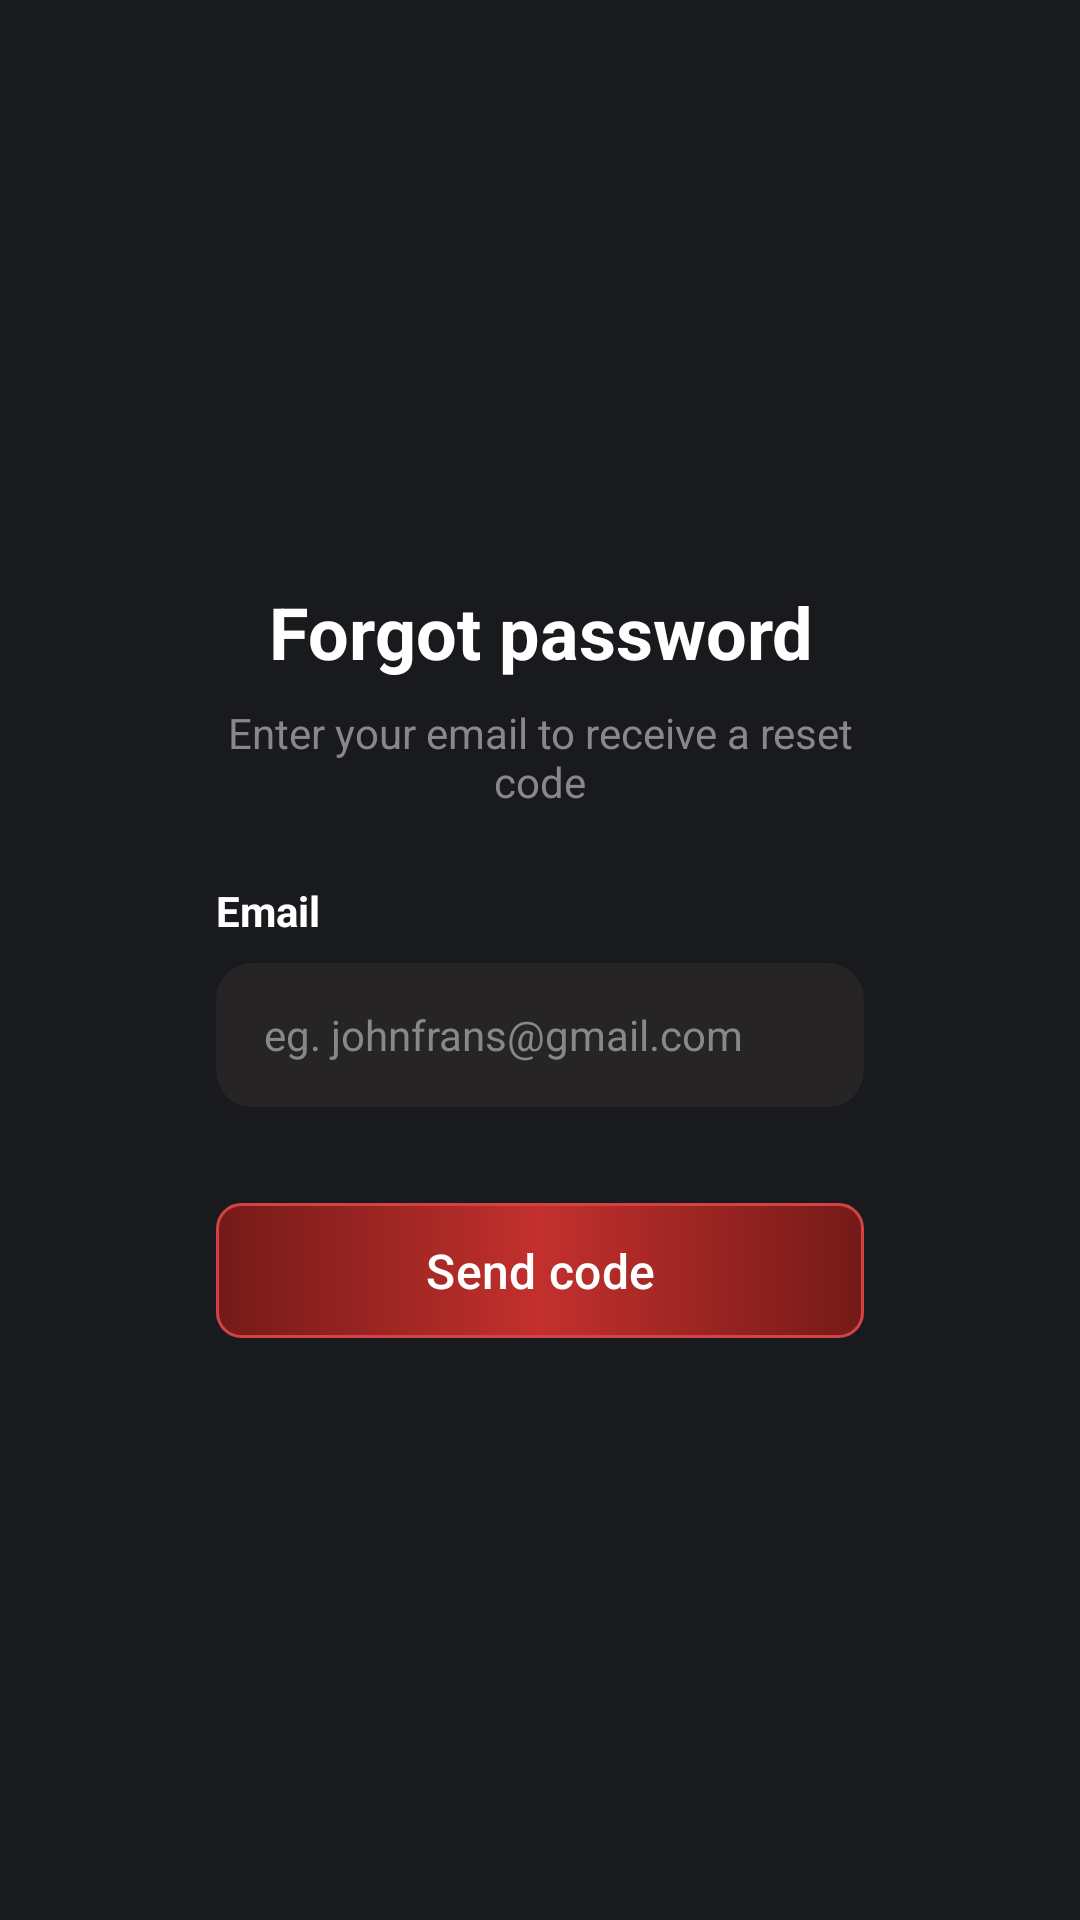

This screen was rendered from an Android layout file. Write that file and the resources it references.
<!-- AndroidManifest.xml: application theme Theme.GenStreamUI -->
<!-- res/layout/fragment_forget_password.xml -->
<?xml version="1.0" encoding="utf-8"?>
<ScrollView xmlns:android="http://schemas.android.com/apk/res/android"
    xmlns:app="http://schemas.android.com/apk/res-auto"
    android:layout_width="match_parent"
    android:layout_height="match_parent"
    android:background="@color/bg_color"
    android:fillViewport="true">

    <androidx.constraintlayout.widget.ConstraintLayout
        android:layout_width="match_parent"
        android:layout_height="wrap_content">

    <LinearLayout
        android:layout_width="0dp"
        android:layout_height="wrap_content"
        android:gravity="center_vertical"
        android:orientation="vertical"
        app:layout_constraintBottom_toBottomOf="parent"
        app:layout_constraintEnd_toEndOf="parent"
        app:layout_constraintStart_toStartOf="parent"
        app:layout_constraintTop_toTopOf="parent"
        app:layout_constraintWidth_percent="0.6">

        <TextView
            android:layout_width="match_parent"
            android:layout_height="wrap_content"
            android:layout_marginBottom="8dp"
            android:gravity="center"
            android:text="Forgot password"
            android:textColor="@color/white"
            android:textSize="24sp"
            android:textStyle="bold" />

        <TextView
            android:layout_width="match_parent"
            android:layout_height="wrap_content"
            android:layout_marginBottom="24dp"
            android:gravity="center"
            android:text="Enter your email to receive a reset code"
            android:textColor="#888888"
            android:textSize="14sp" />

        
        <TextView
            android:layout_width="wrap_content"
            android:layout_height="wrap_content"
            android:text="Email"
            android:textColor="@color/white"
            android:textSize="14sp"
            android:textStyle="bold" />

        <EditText
            android:id="@+id/etEmail"
            android:layout_width="match_parent"
            android:layout_height="48dp"
            android:layout_marginTop="8dp"
            android:background="@drawable/bg_edittext"
            android:hint="eg. johnfrans@gmail.com"
            android:inputType="textEmailAddress"
            android:paddingHorizontal="16dp"
            android:textColor="@color/white"
            android:textColorHint="#888888"
            android:textSize="14sp" />

        
        <com.google.android.material.button.MaterialButton
            android:id="@+id/btnSend"
            android:layout_width="match_parent"
            android:layout_height="45dp"
            android:layout_marginTop="32dp"
            android:background="@drawable/bg_button_connect"
            android:text="Send code"
            android:textAllCaps="false"
            android:textColor="@color/white"
            android:textSize="16sp"
            app:backgroundTint="@null" />

    </LinearLayout>
</androidx.constraintlayout.widget.ConstraintLayout>
</ScrollView>
<!-- resources referenced by this layout -->
<resources>
  <color name="bg_color">#191A1D</color>
  <color name="white">#FFFFFFFF</color>
  <!-- drawable bg_button_connect (drawable) -->
  <?xml version="1.0" encoding="utf-8"?>
  <shape xmlns:android="http://schemas.android.com/apk/res/android"
      android:shape="rectangle">
      <gradient
          android:startColor="#741A18"
          android:centerColor="#C3302D"
          android:endColor="#741A18"
          android:angle="0" />
      <corners android:radius="8dp" />
      <stroke
          android:width="1dp"
          android:color="#D34346" />
  </shape>
  <!-- drawable bg_edittext (drawable) -->
  <?xml version="1.0" encoding="utf-8"?>
  <shape xmlns:android="http://schemas.android.com/apk/res/android">
      <solid android:color="#262424" />
      <corners android:radius="12dp" />
  </shape>
  <style name="Theme.GenStreamUI" parent="Base.Theme.GenStreamUI" />
  <style name="Base.Theme.GenStreamUI" parent="Theme.Material3.DayNight.NoActionBar">
          
          
          
          <item name="android:windowBackground">@color/bg_color</item>
          <item name="android:windowSplashScreenBackground" tools:targetApi="s">@color/bg_color</item>
      </style>
</resources>
